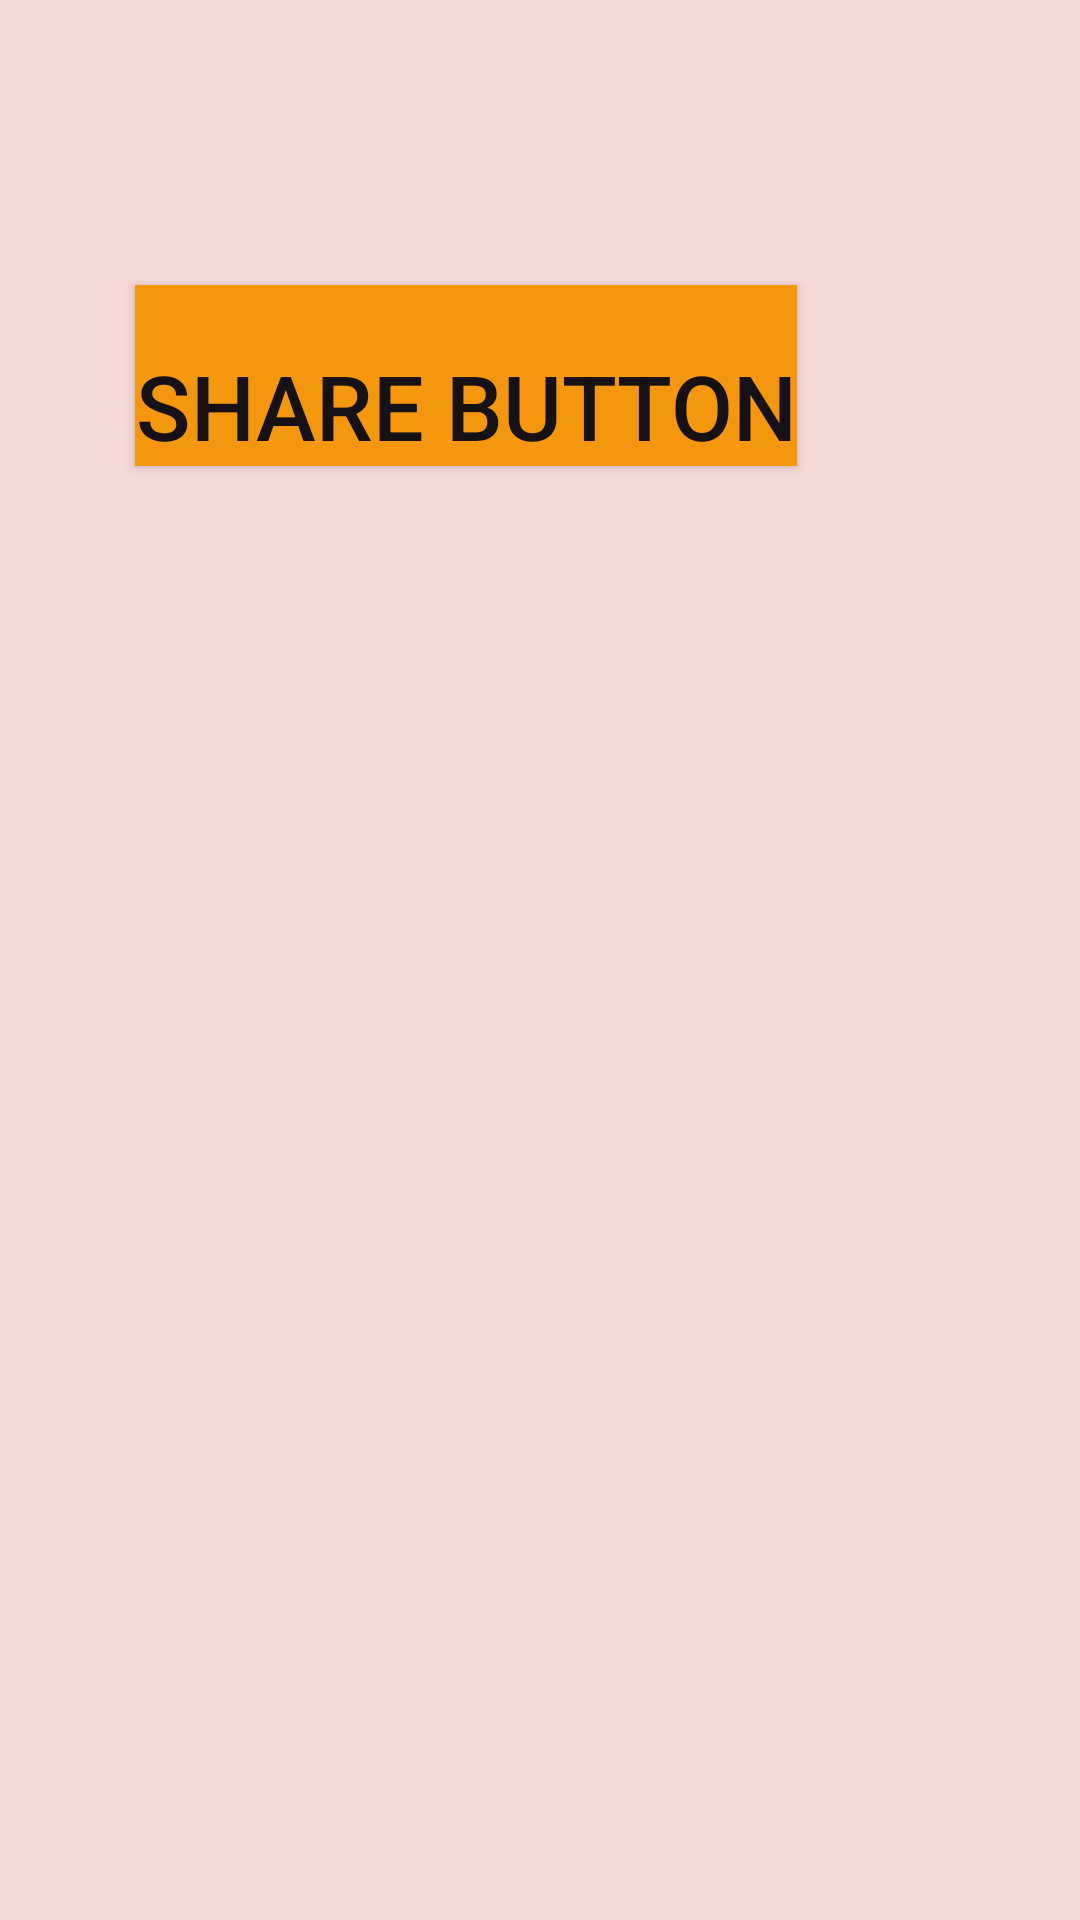

Write the Android layout XML for this screen, with the resource values it uses.
<!-- AndroidManifest.xml: application theme AppTheme -->
<!-- res/layout/activity_sharing.xml -->
<?xml version="1.0" encoding="utf-8"?>
<RelativeLayout
    xmlns:android="http://schemas.android.com/apk/res/android"
    xmlns:app="http://schemas.android.com/apk/res-auto"
    xmlns:tools="http://schemas.android.com/tools"
    android:layout_width="match_parent"
    android:background="@color/main"
    android:layout_height="match_parent"
    tools:context=".share">

<Button
    android:id="@+id/share"
    android:layout_width="wrap_content"
    android:layout_height="wrap_content"
    android:layout_marginTop="95dp"
    android:layout_marginLeft="45dp"
    android:text="SHARE BUTTON"
    android:background="@color/yellow"
    android:textSize="30sp"
    android:textColor="@color/black"
    android:paddingTop="20dp"/>
</RelativeLayout>
<!-- resources referenced by this layout -->
<resources>
  <color name="black">#151114</color>
  <color name="main">#F6D9D9</color>
  <color name="yellow">#F4970D</color>
  <style name="AppTheme" parent="Theme.AppCompat.Light.NoActionBar">
          
          <item name="colorPrimary">@color/colorPrimary</item>
          <item name="colorPrimaryDark">@color/colorPrimaryDark</item>
          <item name="colorAccent">@color/colorAccent</item>
      </style>
  <color name="colorPrimary">#2C202C</color>
  <color name="colorPrimaryDark">#140B27</color>
  <color name="colorAccent">#03DAC5</color>
</resources>
